Run: headless pygame with SDL's dummy video driver; simulated clock (each Clock.tick advances the game by its frame time, no real sleeping); random seed 0; keys injected as events and as key.get_pressed() state; mouse plan: one left click at the window centre at the start of phase 2, then a move to the lower-right quarter at the start of phase 3.
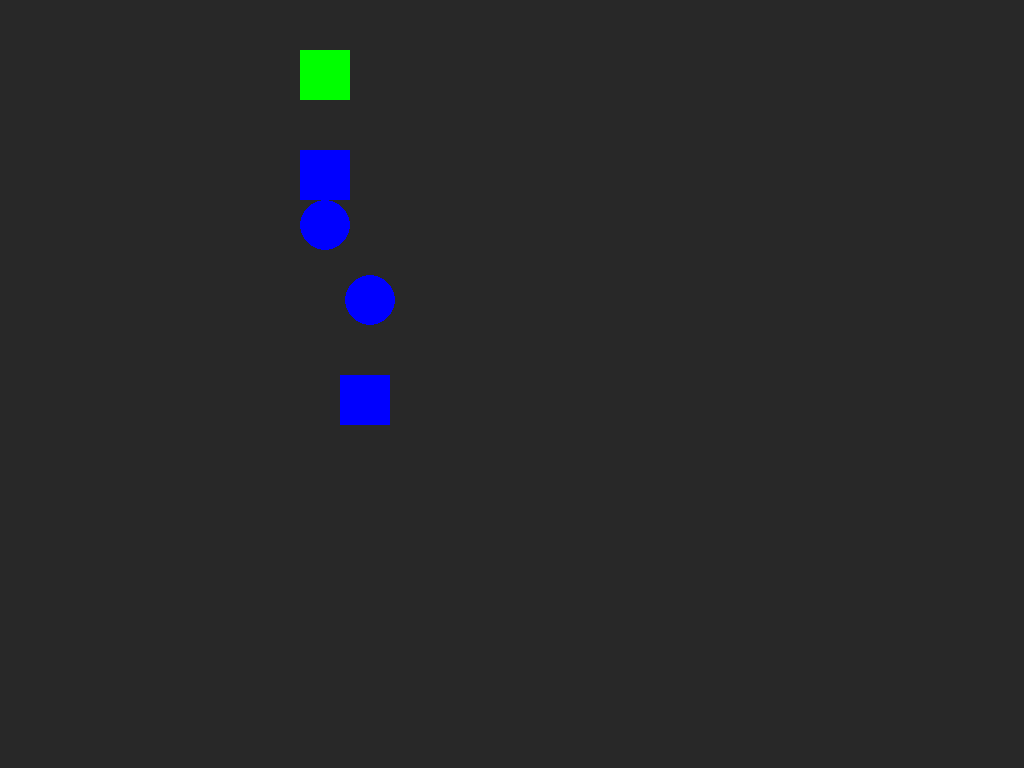
Frame 1 of 4 · flips 1–60 · no input
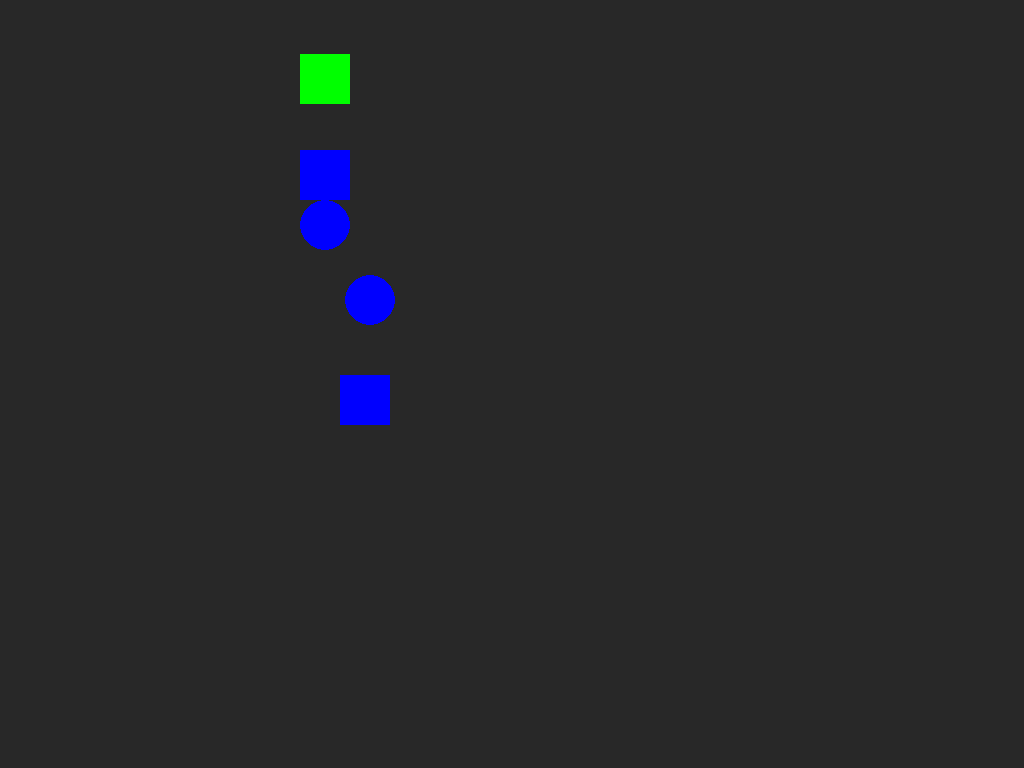
Frame 2 of 4 · flips 61–180 · clicked the window centre · tapped SPACE, RETURN · held RIGHT (→), D
Frame 3 of 4 · flips 181–300 · moved the mouse to the lower-right quarter · held DOWN (↓), S · screen unchanged from frame 2, image omitted
Frame 4 of 4 · flips 301–420 · held LEFT (←), A, UP (↑), W · screen unchanged from frame 3, image omitted

The pygame program that drew these frames:

# Importing the pygame module
import pygame
from pygame.locals import *

# Initiate pygame and give permission
# to use pygame's functionality
pygame.init()

# Create a display surface object
# of specific dimension
window = pygame.display.set_mode((1024, 768))

# Creating a new clock object to
# track the amount of time
clock = pygame.time.Clock()


# Creating a new rect for first object
player_rect = Rect(300, 50, 50, 50)

# Creating a new rect for second object
other_rects_unused = [
    Rect(300, 150, 50, 50),
    Rect(325, 225, 50, 50),
    Rect(350, 300, 50, 50),
    Rect(350, 375, 50, 50),
]
other_colors = [(0, 0, 255)] * 4

# Creating variable for gravity
gravity = 4

# Creating a boolean variable that
# we will use to run the while loop
run = True

# Creating an infinite loop
# to run our game
while run:

    # Setting the framerate to 60fps
    clock.tick(60)

    # Adding gravity in player_rect2
    # player_rect.bottom += gravity

    # Checking if player is colliding
    # with platform or not using the
    # colliderect() method.
    # It will return a boolean value
    # collide = pygame.Rect.colliderect(player_rect, player_rect2)

    # If the objects are colliding
    # then changing the y coordinate
    # if collide: player_rect2.bottom = player_rect.top

    main_rect = pygame.draw.rect(window, (0, 255, 0), player_rect)
    main_mask = pygame.Surface((player_rect[0], player_rect[1]), pygame.SRCALPHA)

    # pygame.draw.rect(window, (0,   0,   255), ())
    rect1_rect = pygame.draw.rect(window, other_colors[0], Rect(300, 150, 50, 50))
    circle1_rect = pygame.draw.circle(window, other_colors[1], (325, 225), radius=25)
    circle2_rect = pygame.draw.circle(window, other_colors[2], (370, 300), radius=25)
    rect2_rect = pygame.draw.rect(window, other_colors[3], Rect(340, 375, 50, 50))

    other_rects = [rect1_rect, circle1_rect, circle2_rect, rect2_rect]
    for i, other_rect in enumerate(other_rects):
        is_colliding = pygame.Rect.colliderect(player_rect, other_rect)
        if is_colliding:
            other_colors[i] = (255, 0, 0)
        else:
            other_colors[i] = (0, 0, 255)
    # Updating the display surface
    pygame.display.update()

    # Filling the window with white color
    window.fill((40, 40, 40))
    for event in pygame.event.get():
        if event.type == pygame.QUIT or (event.type == pygame.KEYDOWN and event.key == pygame.K_ESCAPE):
            run = False
        elif event.type == pygame.MOUSEBUTTONDOWN:
            player_rect.bottom += gravity


pygame.quit()
